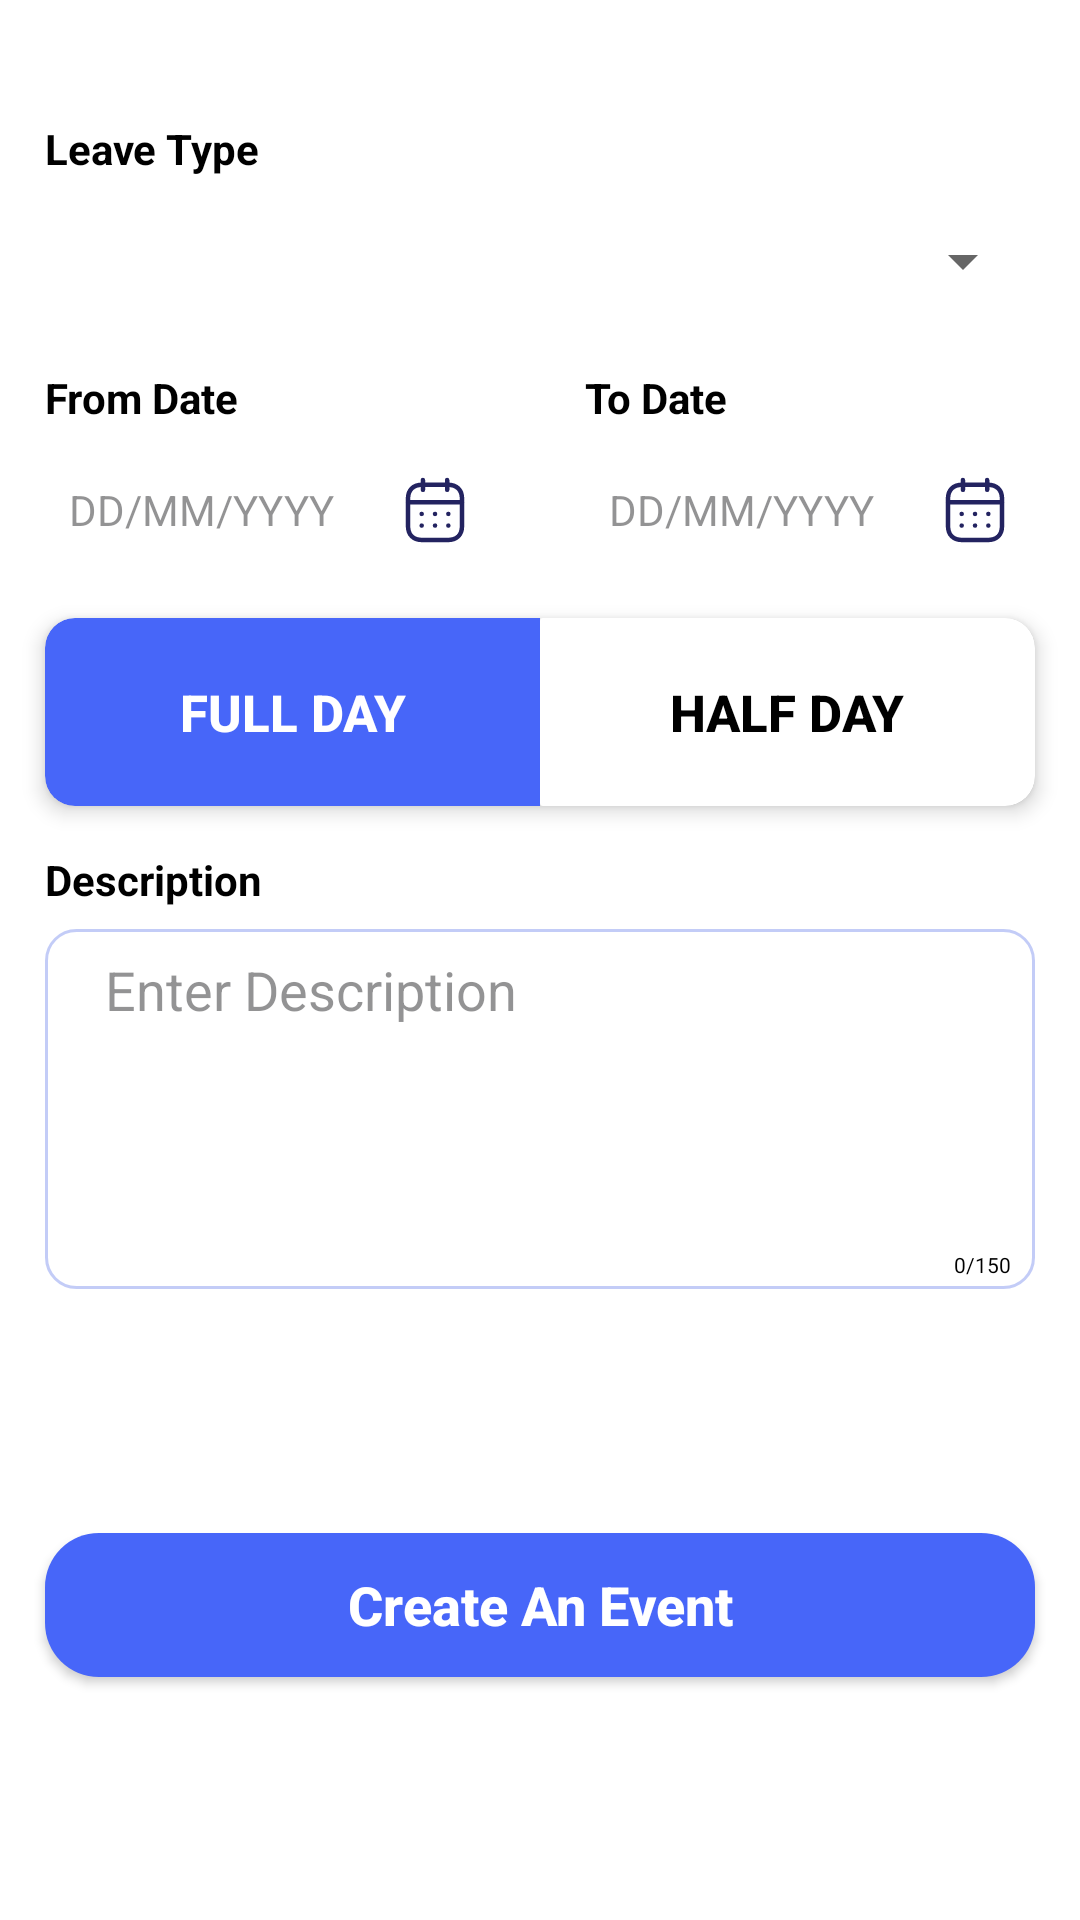

Android layout source for this screen:
<!-- AndroidManifest.xml: application theme Theme.StaffinEmployees -->
<!-- res/layout/fragment_request_leave.xml -->
<?xml version="1.0" encoding="utf-8"?>
<androidx.constraintlayout.widget.ConstraintLayout xmlns:android="http://schemas.android.com/apk/res/android"
    xmlns:app="http://schemas.android.com/apk/res-auto"
    xmlns:tools="http://schemas.android.com/tools"
    android:layout_width="match_parent"
    android:layout_height="match_parent"
    android:background="@drawable/bg_top_round_white"
    tools:context=".Fragment.RequestLeaveFragment">

    <TextView
        android:id="@+id/leaveTypeTv"
        android:layout_width="wrap_content"
        android:layout_height="wrap_content"
        android:layout_marginStart="15dp"
        android:layout_marginTop="40dp"
        android:text="Leave Type"
        android:textColor="@color/black"
        android:textStyle="bold"
        app:layout_constraintStart_toStartOf="parent"
        app:layout_constraintTop_toTopOf="parent" />

    <Spinner
        android:id="@+id/leaveTypeSpinner"
        android:layout_width="match_parent"
        android:layout_height="42dp"
        android:layout_marginHorizontal="15dp"
        android:layout_marginTop="7dp"
        app:layout_constraintEnd_toEndOf="parent"
        app:layout_constraintStart_toStartOf="parent"
        app:layout_constraintTop_toBottomOf="@id/leaveTypeTv" />

    <TextView
        android:id="@+id/fromDateTv"
        android:layout_width="wrap_content"
        android:layout_height="wrap_content"
        android:layout_marginTop="15dp"
        android:text="From Date"
        android:textColor="@color/black"
        android:textStyle="bold"
        app:layout_constraintStart_toStartOf="@+id/leaveTypeSpinner"
        app:layout_constraintTop_toBottomOf="@+id/leaveTypeSpinner" />

    <TextView
        android:id="@+id/toDateTv"
        android:layout_width="wrap_content"
        android:layout_height="wrap_content"
        android:layout_marginTop="15dp"
        android:text="To Date"
        android:textColor="@color/black"
        android:textStyle="bold"
        app:layout_constraintStart_toStartOf="@+id/toDateEt"
        app:layout_constraintTop_toBottomOf="@+id/leaveTypeSpinner" />

    <TextView
        android:id="@+id/fromDateEt"
        android:layout_width="0dp"
        android:layout_height="42dp"
        android:layout_marginHorizontal="15dp"
        android:layout_marginTop="7dp"
        android:background="@drawable/edittext_layout"
        android:clickable="true"
        android:drawableEnd="@drawable/ic_calendar"
        android:gravity="center_vertical"
        android:hint="DD/MM/YYYY"
        android:inputType="date"
        android:paddingHorizontal="8dp"
        android:textColor="@color/black"
        android:textColorHint="#80282729"
        android:textSize="14sp"
        app:layout_constraintEnd_toStartOf="@+id/toDateEt"
        app:layout_constraintHorizontal_bias="0.5"
        app:layout_constraintStart_toStartOf="parent"
        app:layout_constraintTop_toBottomOf="@id/fromDateTv" />

    <TextView
        android:id="@+id/toDateEt"
        android:layout_width="0dp"
        android:layout_height="42dp"
        android:layout_marginHorizontal="15dp"
        android:layout_marginTop="7dp"
        android:background="@drawable/edittext_layout"
        android:clickable="true"
        android:drawableEnd="@drawable/ic_calendar"
        android:gravity="center_vertical"
        android:hint="DD/MM/YYYY"
        android:inputType="date"
        android:paddingHorizontal="8dp"
        android:textColor="@color/black"
        android:textColorHint="#80282729"
        android:textSize="14sp"
        app:layout_constraintEnd_toEndOf="parent"
        app:layout_constraintHorizontal_bias="0.5"
        app:layout_constraintStart_toEndOf="@+id/fromDateEt"
        app:layout_constraintTop_toBottomOf="@id/toDateTv" />

    <androidx.cardview.widget.CardView
        android:id="@+id/card"
        android:layout_width="match_parent"
        android:layout_height="wrap_content"
        android:layout_marginTop="15dp"
        app:cardCornerRadius="10dp"
        app:cardElevation="4dp"
        android:layout_marginHorizontal="15dp"
        app:layout_constraintEnd_toEndOf="parent"
        app:layout_constraintStart_toStartOf="parent"
        app:layout_constraintTop_toBottomOf="@id/fromDateEt">

        <LinearLayout
            android:layout_width="match_parent"
            android:layout_height="match_parent"

            android:orientation="horizontal">

            <androidx.appcompat.widget.AppCompatButton
                android:layout_width="match_parent"
                android:layout_height="match_parent"
                android:id="@+id/fullDayBtn"
                android:textStyle="bold"
                android:paddingVertical="20dp"
                android:layout_weight="1"
                android:textColor="@color/white"
                android:textAlignment="center"
                android:textSize="17sp"
                android:background="@drawable/bg_left_blue"
                android:text="Full Day"
                />
            <androidx.appcompat.widget.AppCompatButton
                android:layout_width="match_parent"
                android:layout_height="match_parent"
                android:id="@+id/halfDayBtn"
                android:textStyle="bold"
                android:background="@drawable/bg_right_white"
                android:paddingVertical="20dp"
                android:layout_weight="1"
                android:textColor="@color/black"
                android:textAlignment="center"
                android:textSize="17sp"
                android:text="Half Day"
                />
        </LinearLayout>

    </androidx.cardview.widget.CardView>


    <TextView
        android:id="@+id/descriptionTv"
        android:layout_width="wrap_content"
        android:layout_height="wrap_content"
        android:layout_marginStart="15dp"
        android:layout_marginTop="15dp"
        android:text="Description"
        android:textColor="@color/black"
        android:textStyle="bold"
        app:layout_constraintStart_toStartOf="parent"
        app:layout_constraintTop_toBottomOf="@+id/card" />

    <EditText
        android:id="@+id/descriptionEt"
        android:layout_width="match_parent"
        android:layout_height="120dp"
        android:layout_marginHorizontal="15dp"
        android:layout_marginTop="7dp"
        android:background="@drawable/bg_back_btn"
        android:gravity="start"
        android:hint="Enter Description"
        android:inputType="textMultiLine"
        android:maxLength="150"
        android:paddingHorizontal="20dp"
        android:paddingVertical="8dp"
        android:paddingBottom="12dp"
        android:textColor="@color/black"
        android:textColorHint="#80282729"
        app:layout_constraintEnd_toEndOf="parent"
        app:layout_constraintStart_toStartOf="parent"
        app:layout_constraintTop_toBottomOf="@id/descriptionTv" />

    <TextView
        android:id="@+id/descriptionCounterTv"
        android:layout_width="wrap_content"
        android:layout_height="9dp"
        android:layout_marginEnd="4dp"
        android:layout_marginBottom="4dp"
        android:paddingHorizontal="4dp"
        android:text="0/150"
        android:textColor="@color/black"
        android:textSize="7sp"
        app:layout_constraintBottom_toBottomOf="@id/descriptionEt"
        app:layout_constraintEnd_toEndOf="@id/descriptionEt" />


    <androidx.appcompat.widget.AppCompatButton
        android:id="@+id/createBtn"
        android:layout_width="match_parent"
        android:layout_height="wrap_content"
        android:layout_marginHorizontal="15dp"
        android:background="@drawable/login_btn_bg"
        android:text="Create An Event"
        android:textAllCaps="false"
        android:textColor="@color/white"
        android:textSize="18sp"
        android:textStyle="bold"
        app:layout_constraintBottom_toBottomOf="parent"
        app:layout_constraintEnd_toEndOf="parent"
        app:layout_constraintStart_toStartOf="parent"
        app:layout_constraintTop_toBottomOf="@+id/descriptionEt" />


</androidx.constraintlayout.widget.ConstraintLayout>
<!-- resources referenced by this layout -->
<resources>
  <color name="black">#FF000000</color>
  <color name="white">#FFFFFFFF</color>
  <!-- drawable bg_back_btn (drawable) -->
  <?xml version="1.0" encoding="utf-8"?>
  <shape xmlns:android="http://schemas.android.com/apk/res/android"
      android:shape="rectangle">
      <solid android:color="@color/white" />
      <stroke
          android:width="1dp"
          android:color="#4D3A57E3" />
      <corners android:radius="10dp" />
  </shape>
  <!-- drawable bg_left_blue (drawable) -->
  <?xml version="1.0" encoding="utf-8"?>
  <shape xmlns:android="http://schemas.android.com/apk/res/android"
      android:shape="rectangle">
      <solid android:color="@color/mainColor"/>
  
      <corners
          android:topLeftRadius="10dp"
          android:bottomLeftRadius="10dp"/>
  
  </shape>
  <!-- drawable bg_right_white (drawable) -->
  <?xml version="1.0" encoding="utf-8"?>
  <shape xmlns:android="http://schemas.android.com/apk/res/android"
      android:shape="rectangle">
      <solid android:color="@color/white"/>
  
      <corners
          android:radius="1dp"/>
      <corners
          android:topRightRadius="10dp"
          android:bottomRightRadius="10dp"/>
  
  </shape>
  <!-- drawable bg_top_round_white (drawable) -->
  <?xml version="1.0" encoding="utf-8"?>
  <shape xmlns:android="http://schemas.android.com/apk/res/android">
  <corners android:topLeftRadius="36dp"
      android:topRightRadius="36dp"/>
      <solid android:color="@color/white"/>
  </shape>
  <!-- drawable ic_calendar: vector/xml drawable (drawable, 2685 chars, omitted) -->
  <!-- drawable login_btn_bg (drawable-v24) -->
  <?xml version="1.0" encoding="utf-8"?>
  <shape xmlns:android="http://schemas.android.com/apk/res/android"
  
      android:shape="rectangle">
  
      <solid android:color="@color/mainColor"/>
      <corners android:radius="18dp"/>
  
  </shape>
  <style name="Theme.StaffinEmployees" parent="Theme.MaterialComponents.Light.NoActionBar">
          
          <item name="colorPrimary">@color/purple_500</item>
          <item name="colorPrimaryVariant">@color/purple_700</item>
          <item name="colorOnPrimary">@color/white</item>
          
          <item name="colorSecondary">@color/teal_200</item>
          <item name="colorSecondaryVariant">@color/teal_700</item>
          <item name="colorOnSecondary">@color/black</item>
          
          <item name="android:statusBarColor">?attr/colorPrimaryVariant</item>
          
  
          <item name="bottomSheetDialogTheme">@style/AppBottomSheetDialogTheme</item>
      </style>
  <color name="mainColor">#4766F9</color>
  <color name="purple_500">#FF6200EE</color>
  <color name="purple_700">#FF3700B3</color>
  <color name="teal_200">#FF03DAC5</color>
  <color name="teal_700">#FF018786</color>
  <style name="AppBottomSheetDialogTheme" parent="Theme.Design.Light.BottomSheetDialog">
          <item name="bottomSheetStyle">@style/AppModalStyle</item>
      </style>
  <style name="AppModalStyle" parent="Widget.Design.BottomSheet.Modal">
          <item name="android:background">@drawable/bg_white</item>
      </style>
</resources>
